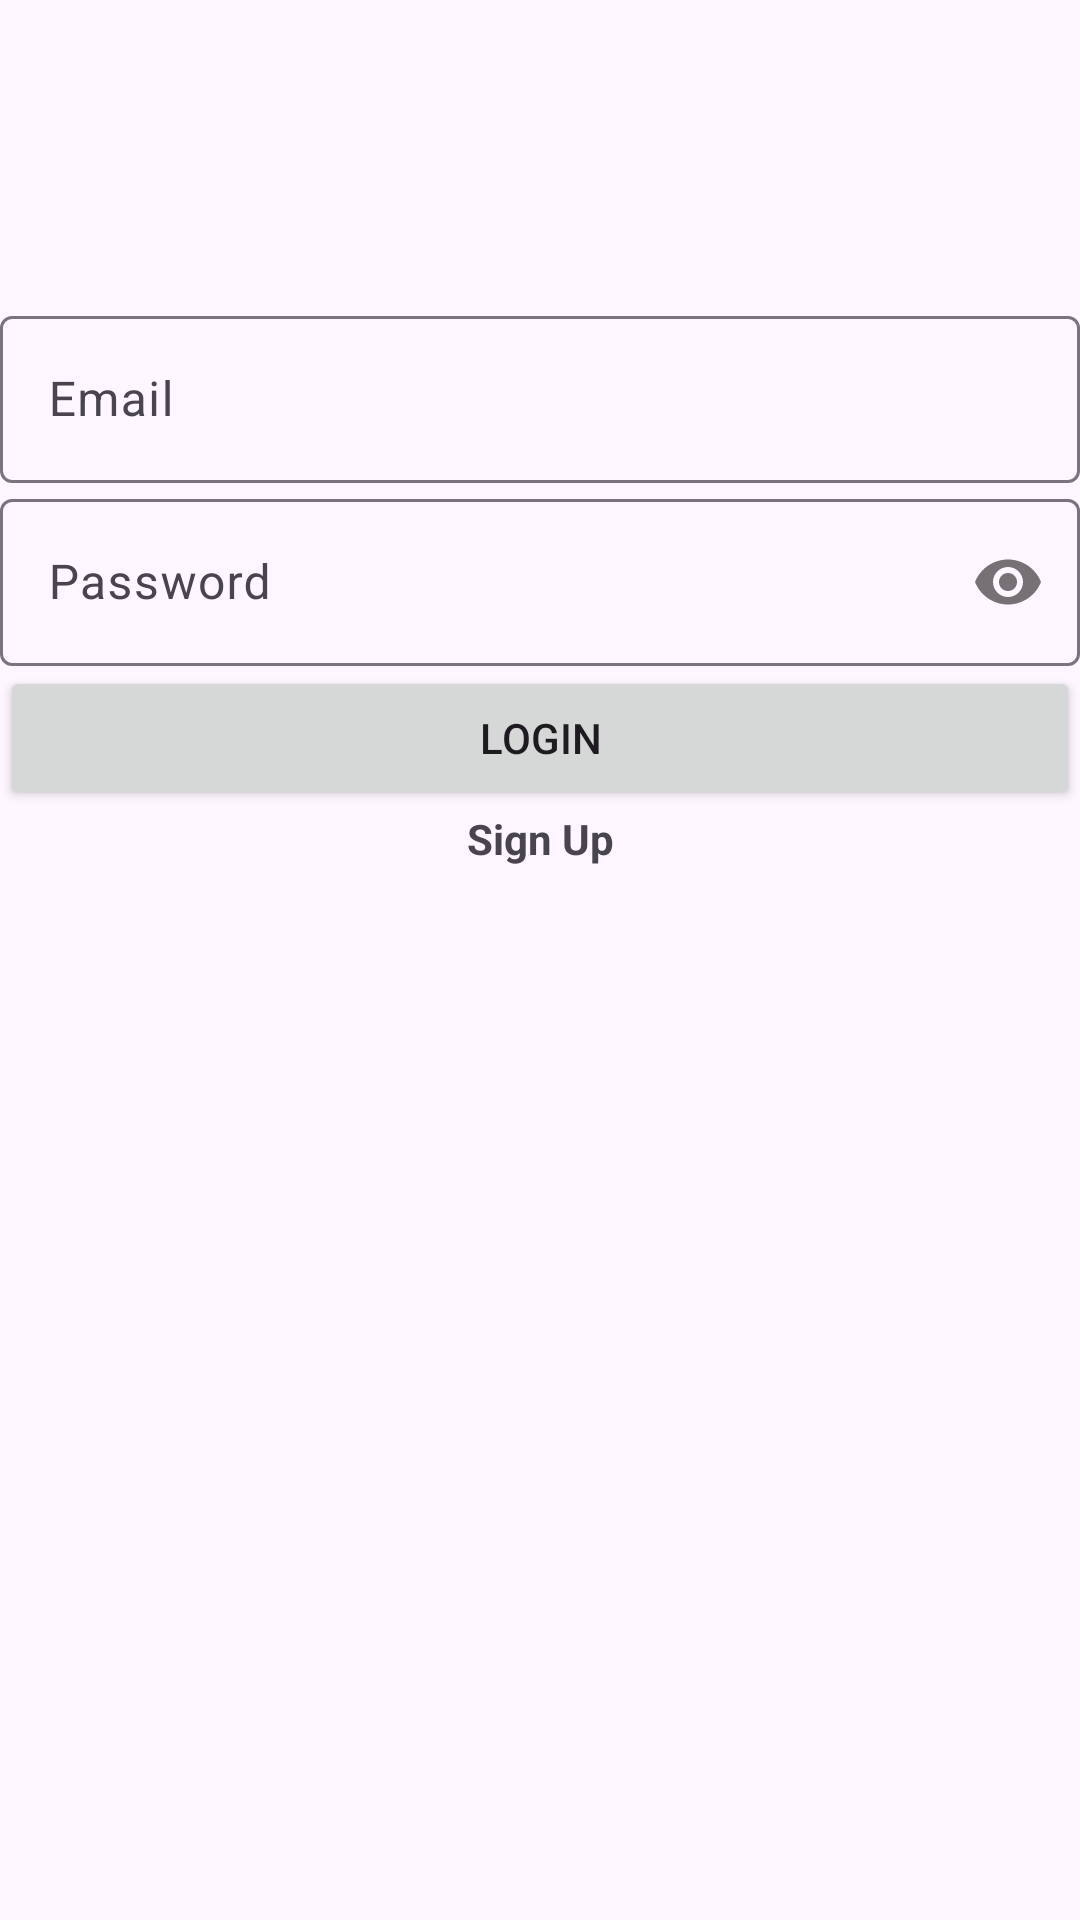

Produce the Android XML layout that renders to this screen, including the resource entries it uses.
<!-- AndroidManifest.xml: application theme Theme.Shop2 -->
<!-- res/layout/activity_main.xml -->
<?xml version="1.0" encoding="utf-8"?>
<androidx.constraintlayout.widget.ConstraintLayout xmlns:android="http://schemas.android.com/apk/res/android"

    xmlns:app="http://schemas.android.com/apk/res-auto"
    xmlns:tools="http://schemas.android.com/tools"
    android:id="@+id/main"
    android:layout_width="match_parent"
    android:layout_height="match_parent"
    tools:context=".MainActivity">

    <LinearLayout
        android:layout_width="match_parent"
        android:layout_height="match_parent"
        android:baselineAligned="false"
        android:orientation="vertical">

        <ImageView
            android:id="@+id/imageView2"
            android:layout_width="match_parent"
            android:layout_height="100dp"
            android:visibility="visible"
            app:srcCompat="@drawable/amazon_512"
            tools:srcCompat="@drawable/amazon_512"
            tools:visibility="visible" />

        <com.google.android.material.textfield.TextInputLayout
            android:layout_width="match_parent"
            android:layout_height="wrap_content"
            android:minHeight="48dp" >

            <com.google.android.material.textfield.TextInputEditText
                android:id="@+id/editEmail1"
                android:layout_width="match_parent"
                android:layout_height="wrap_content"
                android:hint="Email"
                android:inputType="textEmailAddress"
                android:ems="10" />
        </com.google.android.material.textfield.TextInputLayout>

        <com.google.android.material.textfield.TextInputLayout
            android:layout_width="match_parent"
            android:layout_height="wrap_content"
            app:passwordToggleEnabled="true"
            android:minHeight="48dp" >

            <com.google.android.material.textfield.TextInputEditText
                android:id="@+id/editPassword1"
                android:layout_width="match_parent"
                android:layout_height="wrap_content"
                android:hint="Password"
                android:inputType="textPassword"
                android:ems="10" />
        </com.google.android.material.textfield.TextInputLayout>

        <Button
            android:id="@+id/loginButton"
            android:layout_width="match_parent"
            android:layout_height="wrap_content"
            android:text="Login" />

        <TextView
            android:id="@+id/signUpTextView"
            android:layout_width="match_parent"
            android:layout_height="wrap_content"
            android:text="Sign Up"
            android:textAlignment="center"
            android:textStyle="bold"
            tools:text="Sign Up" />

    </LinearLayout>

</androidx.constraintlayout.widget.ConstraintLayout>
<!-- resources referenced by this layout -->
<resources>
  <style name="Theme.Shop2" parent="Base.Theme.Shop2" />
  <style name="Base.Theme.Shop2" parent="Theme.Material3.DayNight.NoActionBar">
          
          
      </style>
</resources>
